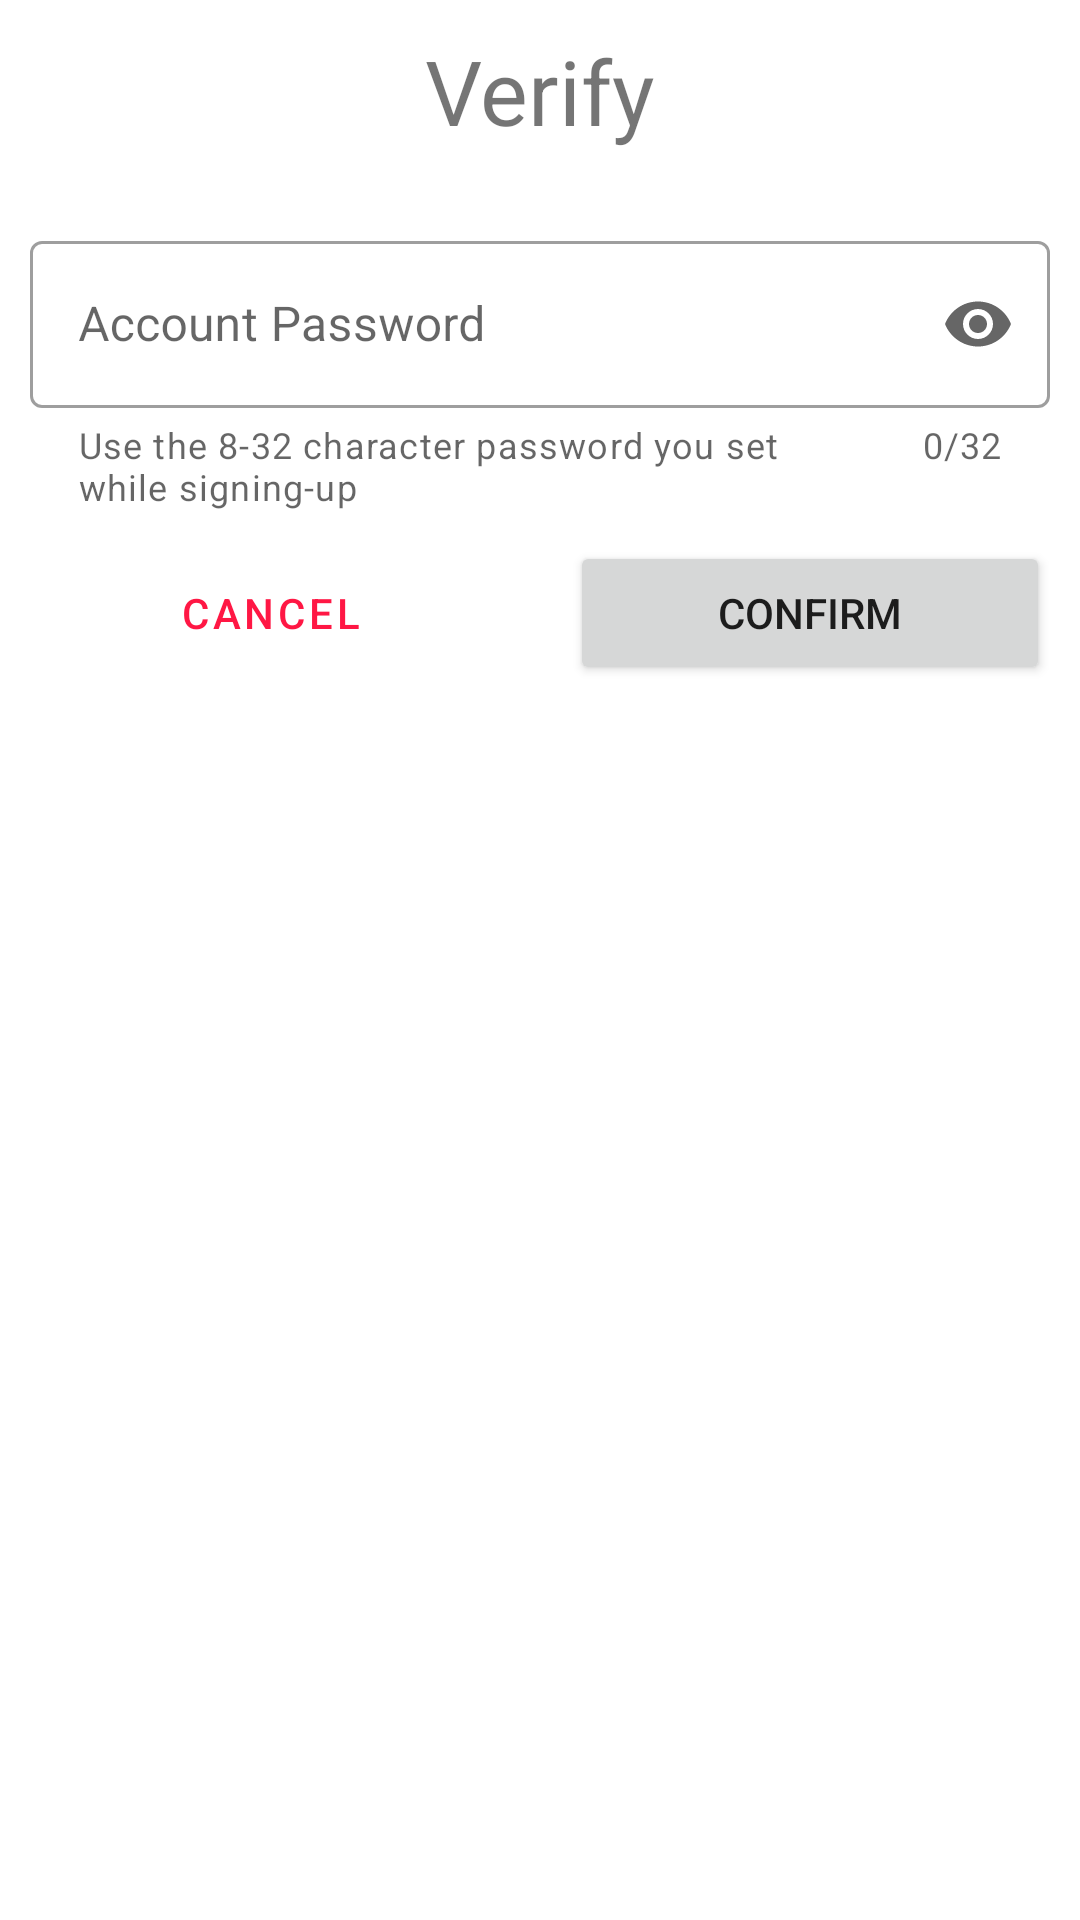

Here is an Android app screen rendered from its layout file. Give the layout XML and the strings, colors and styles it references.
<!-- AndroidManifest.xml: application theme Theme.CRYPTILE -->
<!-- res/layout/prompt_verify_account.xml -->
<?xml version="1.0" encoding="utf-8"?>
<LinearLayout xmlns:android="http://schemas.android.com/apk/res/android"
    xmlns:app="http://schemas.android.com/apk/res-auto"
    xmlns:tools="http://schemas.android.com/tools"
    android:layout_width="match_parent"
    android:layout_height="wrap_content"
    android:orientation="vertical"
    android:paddingHorizontal="@dimen/prompt_horizontal"
    tools:background="#eeeeee"
    tools:layout_margin="20dp">

    <TextView
        android:layout_width="match_parent"
        android:layout_height="wrap_content"
        android:layout_marginTop="@dimen/prompt_vertical"
        android:text="Verify"
        android:textAlignment="center"
        android:textSize="30sp" />

    <TextView
        android:id="@+id/notice_text_view"
        android:layout_width="match_parent"
        android:layout_height="wrap_content"
        android:layout_marginHorizontal="@dimen/prompt_horizontal"
        android:textAlignment="center"
        android:textSize="@dimen/safe_details_size"
        tools:text="***some notice***" />

    <com.google.android.material.textfield.TextInputLayout
        android:id="@+id/user_password_text_layout"
        style="@style/Widget.MaterialComponents.TextInputLayout.OutlinedBox"
        android:layout_width="match_parent"
        android:layout_height="wrap_content"
        android:layout_marginTop="@dimen/prompt_vertical"
        android:hint="Account Password"
        app:counterEnabled="true"
        app:counterMaxLength="32"
        app:endIconMode="password_toggle"
        app:helperText="Use the 8-32 character password you set while signing-up"
        app:startIconDrawable="@drawable/password_24">

        <com.google.android.material.textfield.TextInputEditText
            android:layout_width="match_parent"
            android:layout_height="wrap_content"
            android:inputType="textPassword" />
    </com.google.android.material.textfield.TextInputLayout>

    <LinearLayout
        android:layout_width="match_parent"
        android:layout_height="wrap_content"
        android:layout_marginVertical="@dimen/prompt_vertical"
        android:orientation="horizontal">

        <Button
            android:id="@+id/cancel_button"
            style="?attr/materialButtonOutlinedStyle"
            android:layout_width="match_parent"
            android:layout_height="wrap_content"
            android:layout_marginEnd="@dimen/prompt_horizontal"
            android:layout_weight="1"
            android:text="@string/cancel" />

        <Button
            android:id="@+id/confirm_button"
            android:layout_width="match_parent"
            android:layout_height="wrap_content"
            android:layout_marginStart="@dimen/prompt_horizontal"
            android:layout_weight="1"
            android:text="Confirm" />
    </LinearLayout>
</LinearLayout>
<!-- resources referenced by this layout -->
<resources>
  <dimen name="prompt_horizontal">10dp</dimen>
  <dimen name="prompt_vertical">10dp</dimen>
  <dimen name="safe_details_size">11sp</dimen>
  <string name="cancel">Cancel</string>
  <style name="Theme.CRYPTILE" parent="Theme.MaterialComponents.DayNight.NoActionBar">
          
          <item name="colorPrimary">@color/primaryLightColor</item>
          <item name="colorPrimaryVariant">@color/primaryColor</item>
          <item name="colorOnPrimary">@color/black</item>
          
          <item name="colorSecondary">@color/secondaryColor</item>
          <item name="colorSecondaryVariant">@color/secondaryLightColor</item>
          <item name="colorOnSecondary">@color/secondaryDarkColor</item>
          
          <item name="android:statusBarColor">?attr/colorPrimaryVariant</item>
          
  
          
      </style>
  <color name="primaryLightColor">#ff1744</color>
  <color name="primaryColor">#D51237</color>
  <color name="black">#FF000000</color>
  <color name="secondaryColor">#d81b60</color>
  <color name="secondaryLightColor">#ff5c8d</color>
  <color name="secondaryDarkColor">#a00037</color>
</resources>
